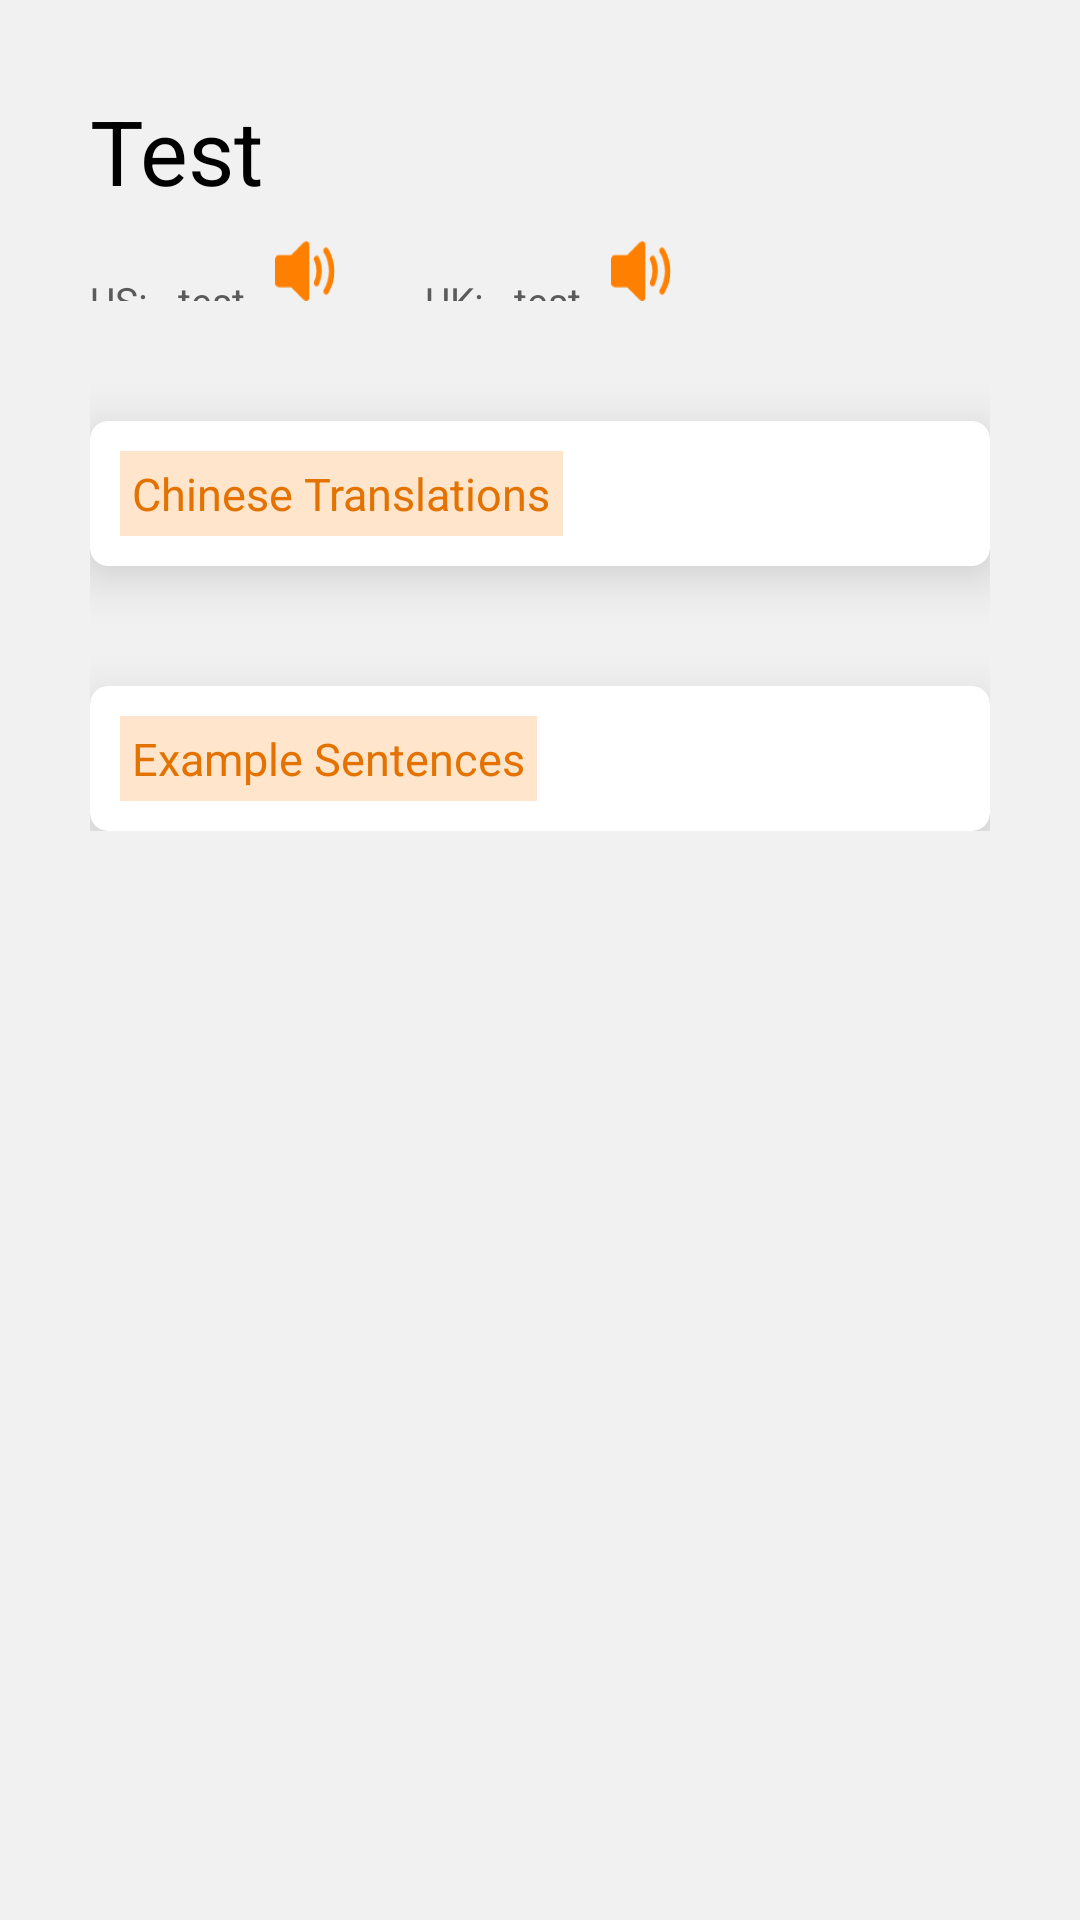

Android layout source for this screen:
<!-- AndroidManifest.xml: application theme MyTheme -->
<!-- res/layout/words_detail_fragment.xml -->
<?xml version="1.0" encoding="utf-8"?>
<ScrollView
    xmlns:android="http://schemas.android.com/apk/res/android"
    xmlns:app="http://schemas.android.com/apk/res-auto"
    android:layout_width="match_parent"
    android:layout_height="wrap_content"
    android:background="#f1f1f1">


    <LinearLayout
        android:layout_width="match_parent"
        android:layout_height="match_parent"
        android:orientation="vertical"
        android:padding="30dp"
        >


        

        
        <TextView
            android:id="@+id/tv_detail_frag_word"
            android:layout_width="wrap_content"
            android:layout_height="wrap_content"
            android:text="Test"
            android:textColor="@color/black"
            android:textSize="30sp"/>

        
        <LinearLayout
            android:layout_width="match_parent"
            android:layout_height="wrap_content"
            android:orientation="horizontal">

            
            <LinearLayout
                android:layout_width="wrap_content"
                android:layout_height="wrap_content"
                android:orientation="horizontal">

                <TextView
                    android:layout_width="wrap_content"
                    android:layout_height="wrap_content"
                    android:text="US: "
                    android:textSize="13sp"
                    android:textColor="#5B5B5B"
                    android:layout_marginTop="10dp"
                    android:layout_marginRight="7dp"/>

                <TextView
                    android:id="@+id/tv_detail_frag_us_phone"
                    android:layout_width="wrap_content"
                    android:layout_height="wrap_content"
                    android:text="test"
                    android:textSize="13sp"
                    android:textColor="#5B5B5B"
                    android:layout_marginTop="10dp"
                    />


                <Button
                    android:id="@+id/btn_detail_frag_us_audio"
                    android:layout_width="20dp"
                    android:layout_height="20dp"
                    android:background="@drawable/selector_audio_btn"
                    android:focusable="true"
                    android:layout_marginLeft="10dp"
                    android:layout_marginTop="10dp"
                    android:soundEffectsEnabled="false"/>


            </LinearLayout>

            
            <LinearLayout
                android:layout_width="wrap_content"
                android:layout_height="wrap_content"
                android:orientation="horizontal"
                android:layout_marginLeft="30dp">

                <TextView
                    android:layout_width="wrap_content"
                    android:layout_height="wrap_content"
                    android:text="UK: "
                    android:textSize="13sp"
                    android:textColor="#5B5B5B"
                    android:layout_marginTop="10dp"
                    android:layout_marginRight="7dp"/>

                <TextView
                    android:id="@+id/tv_detail_frag_uk_phone"
                    android:layout_width="wrap_content"
                    android:layout_height="wrap_content"
                    android:text="test"
                    android:textSize="13sp"
                    android:textColor="#5B5B5B"
                    android:layout_marginTop="10dp"
                    />

                
                <Button
                    android:id="@+id/btn_detail_frag_uk_audio"
                    android:layout_width="20dp"
                    android:layout_height="20dp"
                    android:background="@drawable/selector_audio_btn"
                    android:focusable="true"
                    android:layout_marginLeft="10dp"
                    android:layout_marginTop="10dp"
                    android:soundEffectsEnabled="false"/>

            </LinearLayout>

        </LinearLayout>


        
        <androidx.cardview.widget.CardView
            android:layout_width="match_parent"
            android:layout_height="wrap_content"
            android:layout_marginTop="40dp"
            app:cardCornerRadius="6dp"
            app:cardElevation="10dp">
            <LinearLayout
                android:layout_width="match_parent"
                android:layout_height="match_parent"
                android:orientation="vertical">

                <TextView
                    android:layout_width="wrap_content"
                    android:layout_height="wrap_content"
                    android:text="Chinese Translations"
                    android:textSize="15sp"
                    android:textColor="#E37200"
                    android:padding="4dp"
                    android:layout_margin="10dp"
                    android:background="#FFE5CB"/>

                
                <androidx.recyclerview.widget.RecyclerView
                    android:id="@+id/rv_detail_frag_trans"
                    android:layout_width="match_parent"
                    android:layout_height="wrap_content"
                    />

            </LinearLayout>
        </androidx.cardview.widget.CardView>


        
        <androidx.cardview.widget.CardView
            android:layout_width="match_parent"
            android:layout_height="wrap_content"
            android:layout_marginTop="40dp"
            app:cardCornerRadius="6dp"
            app:cardElevation="10dp">
            <LinearLayout
                android:layout_width="match_parent"
                android:layout_height="match_parent"
                android:orientation="vertical">

                <TextView
                    android:layout_width="wrap_content"
                    android:layout_height="wrap_content"
                    android:text="Example Sentences"
                    android:textSize="15sp"
                    android:textColor="#E37200"
                    android:padding="4dp"
                    android:layout_margin="10dp"
                    android:background="#FFE5CB"/>

                
                <androidx.recyclerview.widget.RecyclerView
                    android:id="@+id/rv_detail_frag_eg"
                    android:layout_width="match_parent"
                    android:layout_height="wrap_content"/>

            </LinearLayout>
        </androidx.cardview.widget.CardView>

    </LinearLayout>


</ScrollView>
<!-- resources referenced by this layout -->
<resources>
  <!-- drawable selector_audio_btn (drawable) -->
  <?xml version="1.0" encoding="utf-8"?>
  <selector xmlns:android="http://schemas.android.com/apk/res/android">
  
      
      <item android:drawable="@drawable/icon_audio_clicked"
          android:state_pressed="true"
          />
  
      
      <item android:drawable="@drawable/icon_audio"
          />
  
  </selector>
  <style name="MyTheme" parent="Theme.MaterialComponents.Light.NoActionBar">
          <item name="colorPrimary">#FF8000</item>
          <item name="android:textColorPrimary">#FFF</item>
          <item name="android:statusBarColor">#A4A4A4</item>
      </style>
  <!-- drawable icon_audio_clicked: png bitmap (drawable-xxhdpi, 1582 bytes) -->
  <!-- drawable icon_audio: png bitmap (drawable-xxhdpi, 1447 bytes) -->
  <!-- not gathered from this repository: default colours our renderer supplied (Android Studio template values) -->
  <color name="black">#FF000000</color>
</resources>
